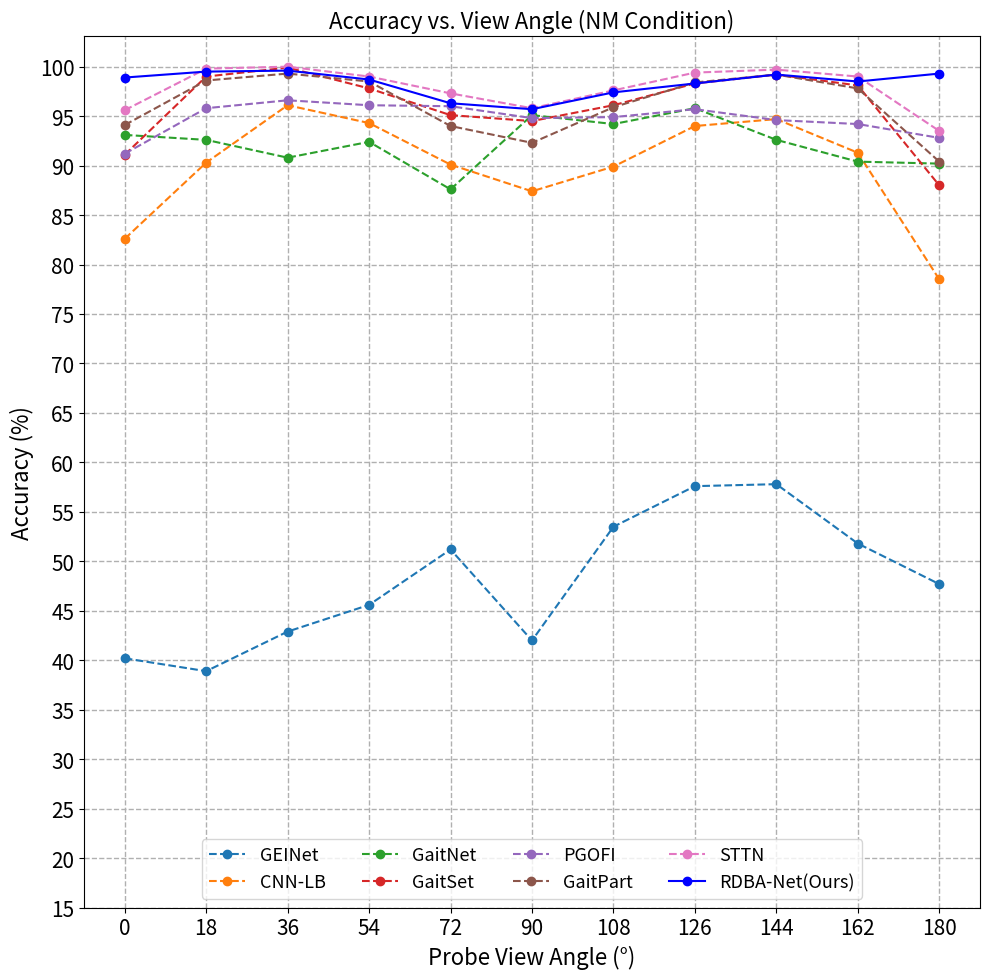
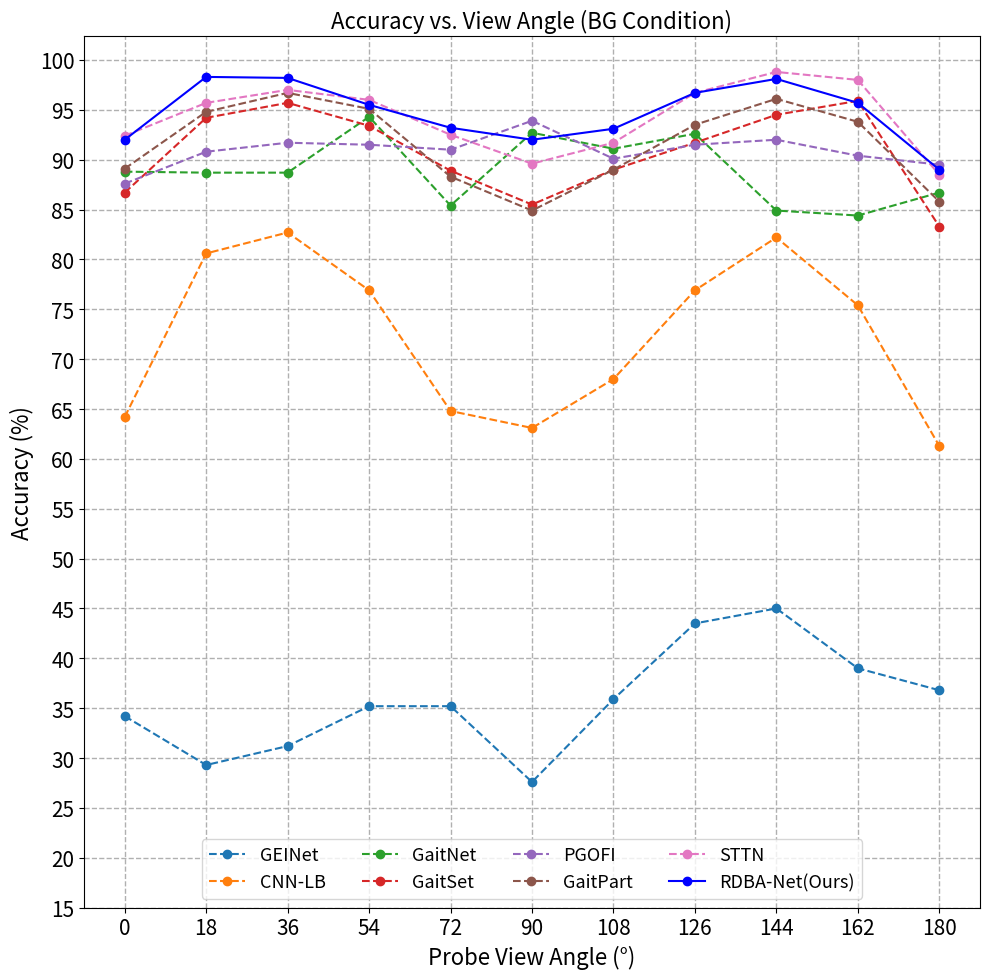
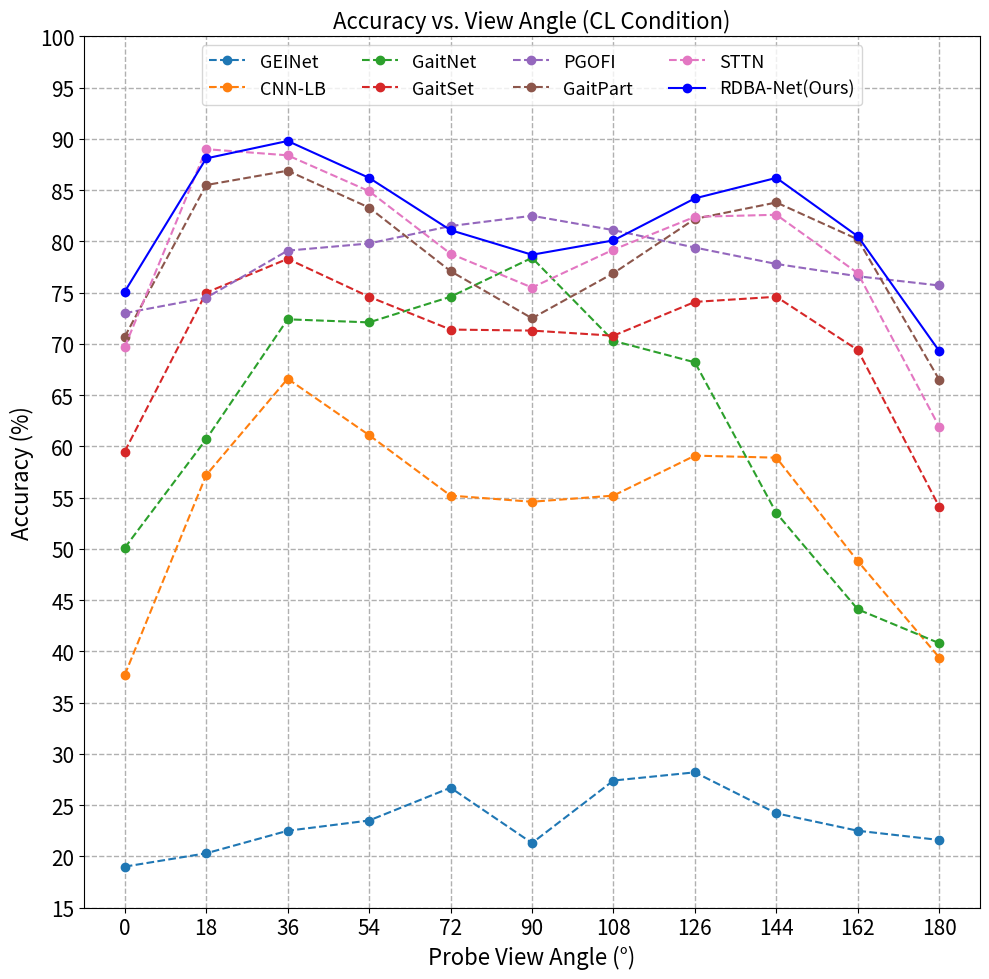

Reproduce these figures in Python, in order.
import matplotlib.pyplot as plt
import numpy as np

angles = [0, 18, 36, 54, 72, 90, 108, 126, 144, 162, 180]

# ---------------- NM Condition ----------------
nm_data = {
    "GEINet":     [40.2, 38.9, 42.9, 45.6, 51.2, 42.0, 53.5, 57.6, 57.8, 51.8, 47.7],
    "CNN-LB":     [82.6, 90.3, 96.1, 94.3, 90.1, 87.4, 89.9, 94.0, 94.7, 91.3, 78.5],
    "GaitNet":    [93.1, 92.6, 90.8, 92.4, 87.6, 95.1, 94.2, 95.8, 92.6, 90.4, 90.2],
    "GaitSet":    [91.1, 99.0, 99.9, 97.8, 95.1, 94.5, 96.1, 98.3, 99.2, 98.1, 88.0],
    "PGOFI":      [91.2, 95.8, 96.6, 96.1, 96.0, 94.8, 94.9, 95.7, 94.6, 94.2, 92.8],
    "GaitPart":   [94.1, 98.6, 99.3, 98.5, 94.0, 92.3, 95.9, 98.4, 99.2, 97.8, 90.4],
    "STTN":       [95.6, 99.8, 100.0, 99.0, 97.3, 95.8, 97.6, 99.4, 99.7, 99.0, 93.5],
    "RDBA-Net(Ours)":   [98.9, 99.5, 99.6, 98.7, 96.3, 95.7, 97.4, 98.3, 99.2, 98.5, 99.3]
}

# ---------------- BG Condition ----------------
bg_data = {
    "GEINet":     [34.2, 29.3, 31.2, 35.2, 35.2, 27.6, 35.9, 43.5, 45.0, 39.0, 36.8],
    "CNN-LB":     [64.2, 80.6, 82.7, 76.9, 64.8, 63.1, 68.0, 76.9, 82.2, 75.4, 61.3],
    "GaitNet":    [88.8, 88.7, 88.7, 94.3, 85.4, 92.7, 91.1, 92.6, 84.9, 84.4, 86.7],
    "GaitSet":    [86.7, 94.2, 95.7, 93.4, 88.9, 85.5, 89.0, 91.7, 94.5, 95.9, 83.3],
    "PGOFI":      [87.6, 90.8, 91.7, 91.5, 91.0, 93.9, 90.1, 91.5, 92.0, 90.4, 89.5],
    "GaitPart":   [89.1, 94.8, 96.7, 95.1, 88.3, 84.9, 89.0, 93.5, 96.1, 93.8, 85.8],
    "STTN":       [92.4, 95.7, 97.0, 96.0, 92.5, 89.6, 91.7, 96.7, 98.8, 98.0, 88.5],
    "RDBA-Net(Ours)":   [92.0, 98.3, 98.2, 95.5, 93.2, 92.0, 93.1, 96.7, 98.1, 95.7, 89.0]
}

# ---------------- CL Condition ----------------
cl_data = {
    "GEINet":     [19.0, 20.3, 22.5, 23.5, 26.7, 21.3, 27.4, 28.2, 24.2, 22.5, 21.6],
    "CNN-LB":     [37.7, 57.2, 66.6, 61.1, 55.2, 54.6, 55.2, 59.1, 58.9, 48.8, 39.4],
    "GaitNet":    [50.1, 60.7, 72.4, 72.1, 74.6, 78.4, 70.3, 68.2, 53.5, 44.1, 40.8],
    "GaitSet":    [59.5, 75.0, 78.3, 74.6, 71.4, 71.3, 70.8, 74.1, 74.6, 69.4, 54.1],
    "PGOFI":      [73.0, 74.5, 79.1, 79.8, 81.5, 82.5, 81.1, 79.4, 77.8, 76.6, 75.7],
    "GaitPart":   [70.7, 85.5, 86.9, 83.3, 77.1, 72.5, 76.9, 82.2, 83.8, 80.2, 66.5],
    "STTN":       [69.7, 89.0, 88.4, 84.9, 78.8, 75.5, 79.2, 82.4, 82.6, 76.9, 61.9],
    "RDBA-Net(Ours)":   [75.1, 88.1, 89.8, 86.2, 81.1, 78.7, 80.1, 84.2, 86.2, 80.5, 69.3]
}


def plot_all_methods(condition_data, title):
    plt.figure(figsize=(10, 10))
    for method, values in condition_data.items():
        if method == "RDBA-Net(Ours)":
            plt.plot(angles, values, linestyle='-', linewidth=1.5, marker='o', label=method, color='blue')
        else:
            plt.plot(angles, values, linestyle='--', marker='o', label=method)

    plt.title(title, fontsize=16)
    plt.xlabel("Probe View Angle (°)", fontsize=16)
    plt.ylabel("Accuracy (%)", fontsize=16)
    plt.yticks(np.arange(15, 105, 5), fontsize=15)
    plt.xticks(angles, fontsize=15)
    plt.grid(True, linestyle='--', linewidth=1)

    if "CL" in title:
        legend_loc = "upper center"
        legend_box = (0.5, 1)
    else:
        legend_loc = "lower center"
        legend_box = (0.5, 0)
    plt.legend(loc=legend_loc, bbox_to_anchor=legend_box,
               ncol=4, fontsize=13, frameon=True)

    plt.tight_layout(rect=[0, 0.01, 1, 1])
    plt.show()


# Plot all three
plot_all_methods(nm_data, "Accuracy vs. View Angle (NM Condition)")
plot_all_methods(bg_data, "Accuracy vs. View Angle (BG Condition)")
plot_all_methods(cl_data, "Accuracy vs. View Angle (CL Condition)")
